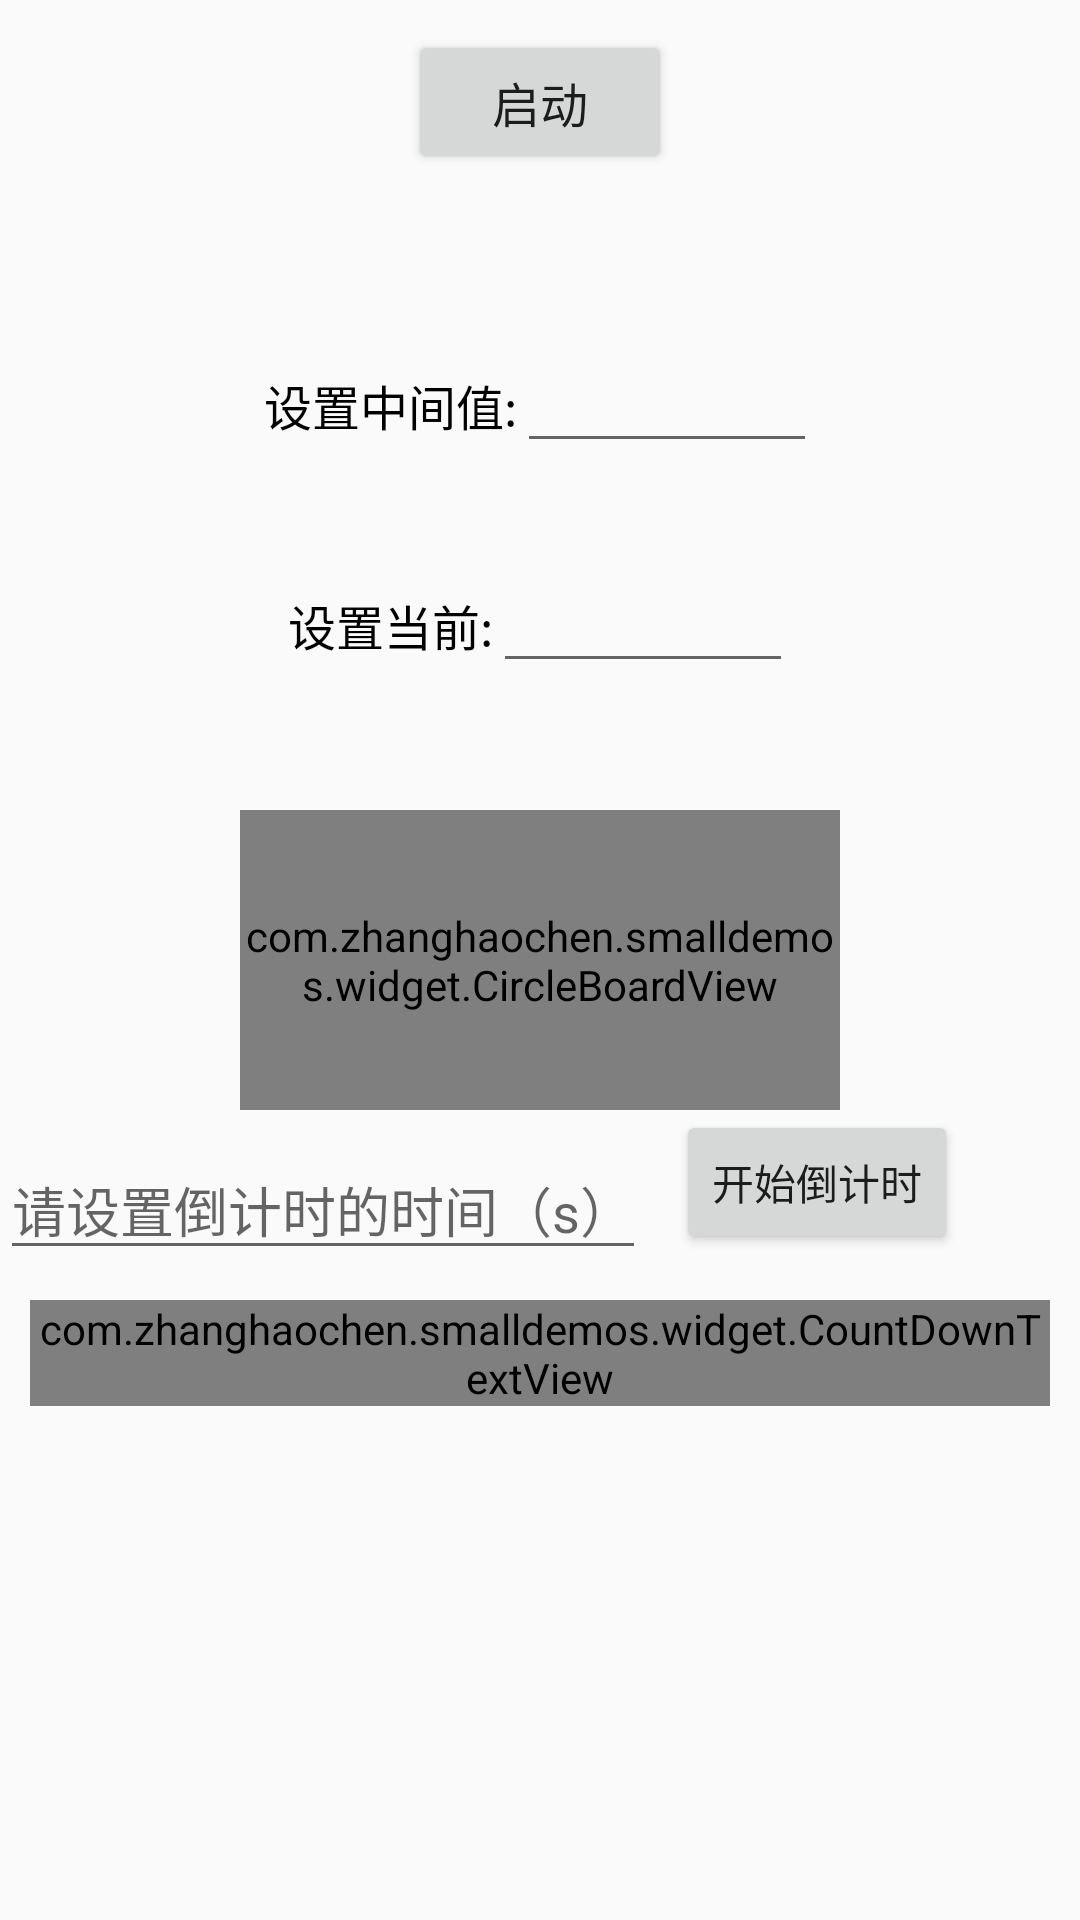

Android layout source for this screen:
<!-- AndroidManifest.xml: application theme AppTheme -->
<!-- res/layout/activity_circleboard.xml -->
<?xml version="1.0" encoding="utf-8"?>
<android.support.constraint.ConstraintLayout xmlns:android="http://schemas.android.com/apk/res/android"
    xmlns:app="http://schemas.android.com/apk/res-auto"
    android:layout_width="match_parent"
    android:layout_height="match_parent">

    <com.zhanghaochen.smalldemos.widget.CircleBoardView
        android:id="@+id/circle_view"
        android:layout_width="200dp"
        android:layout_height="100dp"
        app:layout_constraintBottom_toBottomOf="parent"
        app:layout_constraintEnd_toEndOf="parent"
        app:layout_constraintStart_toStartOf="parent"
        app:layout_constraintTop_toTopOf="parent" />

    <TextView
        android:id="@+id/mid_label"
        android:layout_width="wrap_content"
        android:layout_height="wrap_content"
        android:text="设置中间值:"
        android:textColor="@color/black"
        android:textSize="16sp"
        app:layout_constraintBottom_toTopOf="@id/circle_view"
        app:layout_constraintEnd_toStartOf="@id/mid_value"
        app:layout_constraintHorizontal_chainStyle="packed"
        app:layout_constraintStart_toStartOf="parent"
        app:layout_constraintTop_toTopOf="parent" />

    <EditText
        android:id="@+id/mid_value"
        android:layout_width="100dp"
        android:layout_height="wrap_content"
        android:textColor="@color/black"
        android:textSize="16sp"
        app:layout_constraintBottom_toTopOf="@id/circle_view"
        app:layout_constraintEnd_toEndOf="parent"
        app:layout_constraintStart_toEndOf="@id/mid_label"
        app:layout_constraintTop_toTopOf="parent" />

    <TextView
        android:id="@+id/cur_label"
        android:layout_width="wrap_content"
        android:layout_height="wrap_content"
        android:text="设置当前:"
        android:textColor="@color/black"
        android:textSize="16sp"
        app:layout_constraintBottom_toTopOf="@id/circle_view"
        app:layout_constraintEnd_toStartOf="@id/cur_value"
        app:layout_constraintHorizontal_chainStyle="packed"
        app:layout_constraintStart_toStartOf="parent"
        app:layout_constraintTop_toBottomOf="@id/mid_label" />

    <EditText
        android:id="@+id/cur_value"
        android:layout_width="100dp"
        android:layout_height="wrap_content"
        android:textColor="@color/black"
        android:textSize="16sp"
        app:layout_constraintBottom_toTopOf="@id/circle_view"
        app:layout_constraintEnd_toEndOf="parent"
        app:layout_constraintStart_toEndOf="@id/cur_label"
        app:layout_constraintTop_toBottomOf="@id/mid_label" />

    <Button
        android:id="@+id/circle_go"
        android:layout_width="wrap_content"
        android:layout_height="wrap_content"
        android:layout_margin="10dp"
        android:text="启动"
        android:textSize="16sp"
        app:layout_constraintEnd_toEndOf="parent"
        app:layout_constraintStart_toStartOf="parent"
        app:layout_constraintTop_toTopOf="parent" />

    <EditText
        android:id="@+id/countdown_ms"
        android:layout_width="wrap_content"
        android:layout_height="wrap_content"
        android:layout_marginTop="10dp"
        android:hint="请设置倒计时的时间（s）"
        android:inputType="number"
        app:layout_constraintStart_toStartOf="parent"
        app:layout_constraintTop_toBottomOf="@id/circle_view" />

    <Button
        android:id="@+id/countdown_go"
        android:layout_width="wrap_content"
        android:layout_height="wrap_content"
        android:layout_marginLeft="10dp"
        android:text="开始倒计时"
        app:layout_constraintStart_toEndOf="@id/countdown_ms"
        app:layout_constraintTop_toBottomOf="@id/circle_view" />

    <com.zhanghaochen.smalldemos.widget.CountDownTextView
        android:id="@+id/countdown_tv"
        android:layout_width="0dp"
        android:layout_height="wrap_content"
        android:layout_margin="10dp"
        android:gravity="center_horizontal"
        app:layout_constraintEnd_toEndOf="parent"
        app:layout_constraintStart_toStartOf="parent"
        app:layout_constraintTop_toBottomOf="@id/countdown_ms" />

</android.support.constraint.ConstraintLayout>
<!-- resources referenced by this layout -->
<resources>
  <color name="black">#000000</color>
  <style name="AppTheme" parent="Theme.AppCompat.Light.DarkActionBar">
          
          <item name="colorPrimary">@color/colorPrimary</item>
          <item name="colorPrimaryDark">@color/colorPrimaryDark</item>
          <item name="colorAccent">@color/colorAccent</item>
      </style>
  <color name="colorPrimary">#3F51B5</color>
  <color name="colorPrimaryDark">#303F9F</color>
  <color name="colorAccent">#FF4081</color>
</resources>
